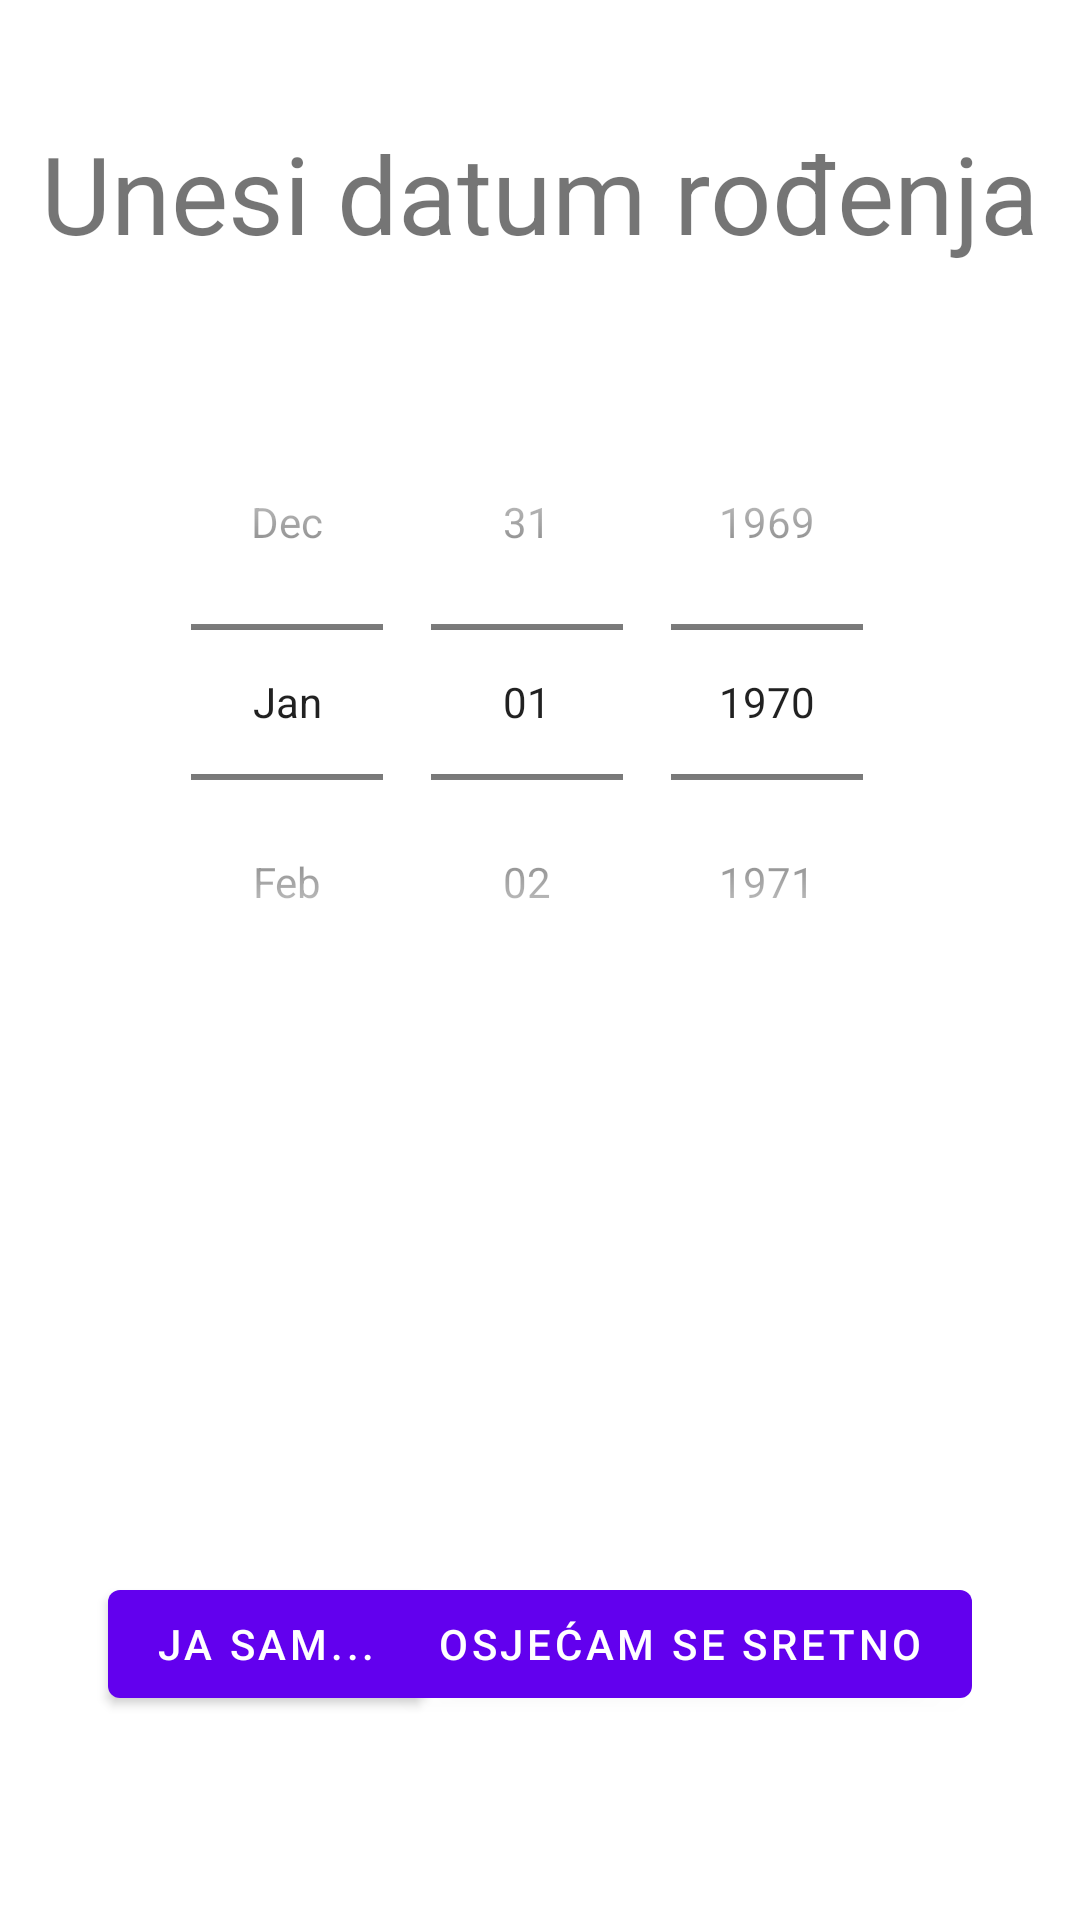

Reconstruct the res/layout file that produces this screen, plus the resources it refers to.
<!-- AndroidManifest.xml: application theme Theme.Zokioid -->
<!-- res/layout/fragment_first.xml -->
<?xml version="1.0" encoding="utf-8"?>
<androidx.constraintlayout.widget.ConstraintLayout xmlns:android="http://schemas.android.com/apk/res/android"
    xmlns:app="http://schemas.android.com/apk/res-auto"
    xmlns:tools="http://schemas.android.com/tools"
    android:layout_width="match_parent"
    android:layout_height="match_parent"
    tools:context=".FirstFragment">

    <Button
        android:id="@+id/button_first"
        android:layout_width="wrap_content"
        android:layout_height="wrap_content"
        android:layout_marginStart="36dp"
        android:layout_marginBottom="68dp"
        android:text="@string/next"
        app:layout_constraintBottom_toBottomOf="parent"
        app:layout_constraintStart_toStartOf="parent" />

    <TextView
        android:id="@+id/textview_first"
        android:layout_width="wrap_content"
        android:layout_height="wrap_content"
        android:text="@string/hello_first_fragment"
        android:textSize="36sp"
        app:layout_constraintBottom_toTopOf="@+id/datePickerBirthDay"
        app:layout_constraintEnd_toEndOf="parent"
        app:layout_constraintHorizontal_bias="0.498"
        app:layout_constraintStart_toStartOf="parent"
        app:layout_constraintTop_toTopOf="parent" />

    <DatePicker
        android:id="@+id/datePickerBirthDay"
        android:layout_width="wrap_content"
        android:layout_height="wrap_content"
        android:layout_marginBottom="184dp"
        android:calendarViewShown="false"
        android:datePickerMode="spinner"
        app:layout_constraintBottom_toTopOf="@+id/randomButton"
        app:layout_constraintEnd_toEndOf="parent"
        app:layout_constraintHorizontal_bias="0.496"
        app:layout_constraintStart_toStartOf="parent" />

    <Button
        android:id="@+id/randomButton"
        android:layout_width="wrap_content"
        android:layout_height="wrap_content"
        android:layout_marginEnd="36dp"
        android:layout_marginBottom="68dp"
        android:text="@string/randomButton"
        app:layout_constraintBottom_toBottomOf="parent"
        app:layout_constraintEnd_toEndOf="parent" />
</androidx.constraintlayout.widget.ConstraintLayout>
<!-- resources referenced by this layout -->
<resources>
  <string name="hello_first_fragment">Unesi datum rođenja</string>
  <string name="next">Ja sam...</string>
  <string name="randomButton">Osjećam se sretno</string>
  <style name="Theme.Zokioid" parent="Theme.MaterialComponents.DayNight.DarkActionBar">
          
          <item name="colorPrimary">@color/purple_500</item>
          <item name="colorPrimaryVariant">@color/purple_700</item>
          <item name="colorOnPrimary">@color/white</item>
          
          <item name="colorSecondary">@color/teal_200</item>
          <item name="colorSecondaryVariant">@color/teal_700</item>
          <item name="colorOnSecondary">@color/black</item>
          
          <item name="android:statusBarColor" tools:targetApi="l">?attr/colorPrimaryVariant</item>
          
      </style>
  <!-- not gathered from this repository: default colours our renderer supplied (Android Studio template values) -->
  <color name="purple_500">#FF6200EE</color>
  <color name="purple_700">#FF3700B3</color>
  <color name="teal_200">#FF03DAC5</color>
  <color name="teal_700">#FF018786</color>
  <color name="black">#FF000000</color>
  <color name="white">#FFFFFFFF</color>
</resources>
